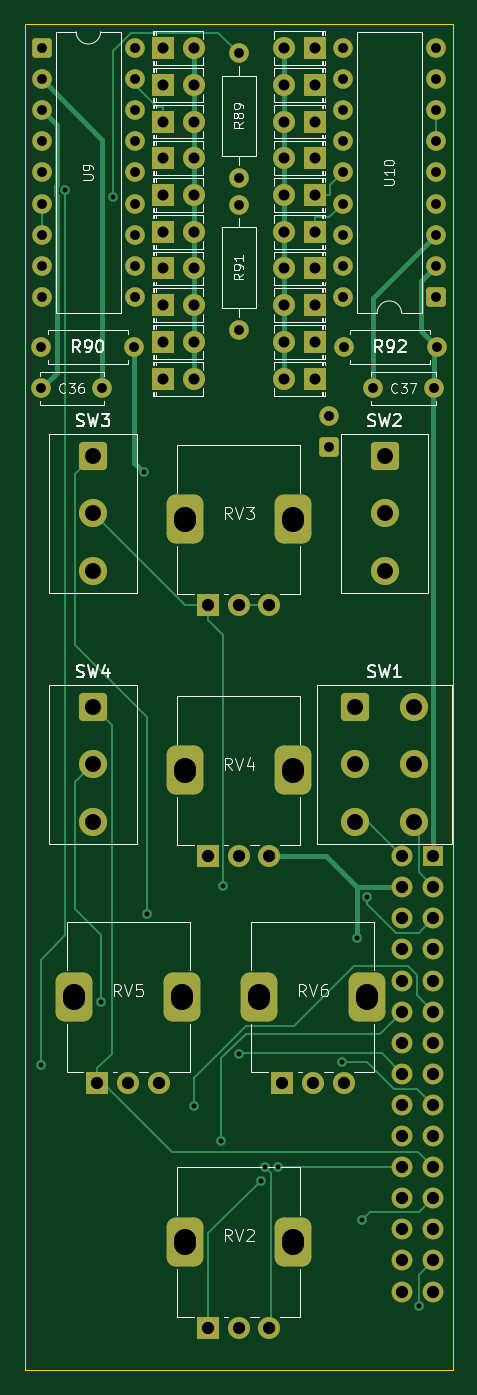
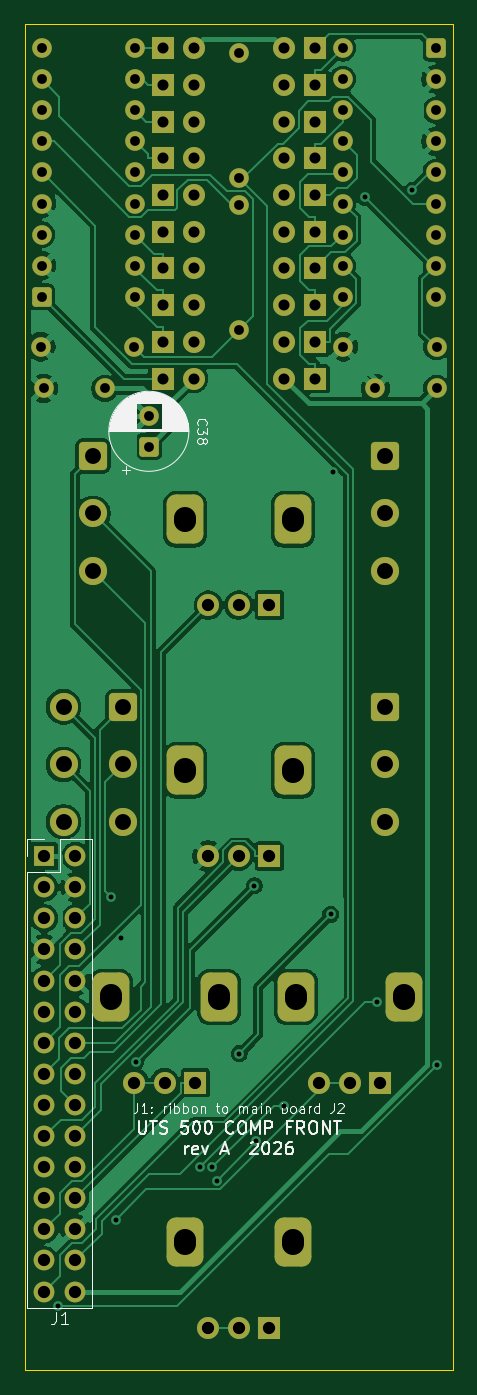
Circuit board: 9 layer files. Board 35.0 x 110.0 mm.
- bottom_copper: compressor_front-B_Cu.gbr (103858 bytes)
- bottom_mask: compressor_front-B_Mask.gbr (6802 bytes)
- bottom_silk: compressor_front-B_Silkscreen.gbr (41703 bytes)
- outline: compressor_front-Edge_Cuts.gbr (695 bytes)
- top_copper: compressor_front-F_Cu.gbr (18320 bytes)
- top_mask: compressor_front-F_Mask.gbr (6802 bytes)
- top_silk: compressor_front-F_Silkscreen.gbr (52147 bytes)
- drill: compressor_front-NPTH.drl (264 bytes)
- drill: compressor_front-PTH.drl (3479 bytes)

=== bottom_copper: compressor_front-B_Cu.gbr (103858 bytes, source omitted) ===
=== bottom_mask: compressor_front-B_Mask.gbr (6802 bytes, source omitted) ===
=== bottom_silk: compressor_front-B_Silkscreen.gbr (41703 bytes, source omitted) ===
=== outline: compressor_front-Edge_Cuts.gbr ===
%TF.GenerationSoftware,KiCad,Pcbnew,10.0.6*%
%TF.CreationDate,2026-10-03T04:22:25+00:00*%
%TF.ProjectId,compressor_front,636f6d70-7265-4737-936f-725f66726f6e,rev?*%
%TF.SameCoordinates,Original*%
%TF.FileFunction,Profile,NP*%
%FSLAX46Y46*%
G04 Gerber Fmt 4.6, Leading zero omitted, Abs format (unit mm)*
G04 Created by KiCad (PCBNEW 10.0.6) date 2026-10-03 04:22:25*
%MOMM*%
%LPD*%
G01*
G04 APERTURE LIST*
%TA.AperFunction,Profile*%
%ADD10C,0.100000*%
%TD*%
G04 APERTURE END LIST*
D10*
X101550000Y-52000000D02*
X136550000Y-52000000D01*
X101550000Y-162000000D02*
X101550000Y-52000000D01*
X136550000Y-52000000D02*
X136550000Y-162000000D01*
X136550000Y-162000000D02*
X101550000Y-162000000D01*
M02*

=== top_copper: compressor_front-F_Cu.gbr (18320 bytes, source omitted) ===
=== top_mask: compressor_front-F_Mask.gbr (6802 bytes, source omitted) ===
=== top_silk: compressor_front-F_Silkscreen.gbr (52147 bytes, source omitted) ===
=== drill: compressor_front-NPTH.drl ===
M48
; DRILL file KiCad 10.0.6 date 2026-10-03T04:22:26
; FORMAT={-:-/ absolute / metric / decimal}
; #@! TF.CreationDate,2026-10-03T04:22:26+00:00
; #@! TF.GenerationSoftware,Kicad,Pcbnew,10.0.6
; #@! TF.FileFunction,NonPlated,1,2,NPTH
FMAT,2
METRIC
%
G90
G05
M30

=== drill: compressor_front-PTH.drl ===
M48
; DRILL file KiCad 10.0.6 date 2026-10-03T04:22:26
; FORMAT={-:-/ absolute / metric / decimal}
; #@! TF.CreationDate,2026-10-03T04:22:26+00:00
; #@! TF.GenerationSoftware,Kicad,Pcbnew,10.0.6
; #@! TF.FileFunction,Plated,1,2,PTH
FMAT,2
METRIC
; #@! TA.AperFunction,Plated,PTH,ViaDrill
T1C0.400
; #@! TA.AperFunction,Plated,PTH,ComponentDrill
T2C0.800
; #@! TA.AperFunction,Plated,PTH,ComponentDrill
T3C0.900
; #@! TA.AperFunction,Plated,PTH,ComponentDrill
T4C1.000
; #@! TA.AperFunction,Plated,PTH,ComponentDrill
T5C1.300
; #@! TA.AperFunction,Plated,PTH,ComponentDrill
T6C1.800
%
G90
G05
T1
X102.851Y-137.04
X104.884Y-65.615
X107.799Y-131.892
X108.736Y-66.2
X111.324Y-88.66
X111.553Y-124.756
X115.385Y-140.366
X117.619Y-143.245
X117.792Y-122.421
X119.024Y-136.127
X120.869Y-146.494
X121.22Y-145.423
X122.23Y-145.4
X127.479Y-136.802
X128.672Y-126.715
X129.122Y-149.715
X129.512Y-123.357
X133.788Y-156.766
T2
X102.9Y-78.4
X102.9Y-81.8
X102.95Y-54.0
X102.95Y-56.54
X102.95Y-59.08
X102.95Y-61.62
X102.95Y-64.16
X102.95Y-66.7
X102.95Y-69.24
X102.95Y-71.78
X102.95Y-74.32
X107.9Y-81.8
X110.52Y-78.4
X110.57Y-54.0
X110.57Y-56.54
X110.57Y-59.08
X110.57Y-61.62
X110.57Y-64.16
X110.57Y-66.7
X110.57Y-69.24
X110.57Y-71.78
X110.57Y-74.32
X119.05Y-54.44
X119.05Y-64.6
X119.05Y-66.84
X119.05Y-77.0
X126.4Y-84.05
X126.4Y-86.55
X127.53Y-54.0
X127.53Y-56.54
X127.53Y-59.08
X127.53Y-61.62
X127.53Y-64.16
X127.53Y-66.7
X127.53Y-69.24
X127.53Y-71.78
X127.53Y-74.32
X127.6Y-78.4
X130.0Y-81.8
X135.0Y-81.8
X135.15Y-54.0
X135.15Y-56.54
X135.15Y-59.08
X135.15Y-61.62
X135.15Y-64.16
X135.15Y-66.7
X135.15Y-69.24
X135.15Y-71.78
X135.15Y-74.32
X135.22Y-78.4
T3
X112.83Y-54.0
X112.83Y-57.0
X112.83Y-60.0
X112.83Y-63.0
X112.83Y-66.0
X112.83Y-69.0
X112.83Y-72.0
X112.83Y-75.0
X112.83Y-78.0
X112.83Y-81.0
X115.37Y-54.0
X115.37Y-57.0
X115.37Y-60.0
X115.37Y-63.0
X115.37Y-66.0
X115.37Y-69.0
X115.37Y-72.0
X115.37Y-75.0
X115.37Y-78.0
X115.37Y-81.0
X122.73Y-54.0
X122.73Y-57.0
X122.73Y-60.0
X122.73Y-63.0
X122.73Y-66.0
X122.73Y-69.0
X122.73Y-72.0
X122.73Y-75.0
X122.73Y-78.0
X122.73Y-81.0
X125.27Y-54.0
X125.27Y-57.0
X125.27Y-60.0
X125.27Y-63.0
X125.27Y-66.0
X125.27Y-69.0
X125.27Y-72.0
X125.27Y-75.0
X125.27Y-78.0
X125.27Y-81.0
T4
X107.5Y-138.5
X110.0Y-138.5
X112.5Y-138.5
X116.55Y-99.5
X116.55Y-120.0
X116.55Y-158.5
X119.05Y-99.5
X119.05Y-120.0
X119.05Y-158.5
X121.55Y-99.5
X121.55Y-120.0
X121.55Y-158.5
X122.6Y-138.5
X125.1Y-138.5
X127.6Y-138.5
X132.4Y-120.0
X132.4Y-122.54
X132.4Y-125.08
X132.4Y-127.62
X132.4Y-130.16
X132.4Y-132.7
X132.4Y-135.24
X132.4Y-137.78
X132.4Y-140.32
X132.4Y-142.86
X132.4Y-145.4
X132.4Y-147.94
X132.4Y-150.48
X132.4Y-153.02
X132.4Y-155.56
X134.94Y-120.0
X134.94Y-122.54
X134.94Y-125.08
X134.94Y-127.62
X134.94Y-130.16
X134.94Y-132.7
X134.94Y-135.24
X134.94Y-137.78
X134.94Y-140.32
X134.94Y-142.86
X134.94Y-145.4
X134.94Y-147.94
X134.94Y-150.48
X134.94Y-153.02
X134.94Y-155.56
T5
X107.15Y-87.3
X107.15Y-92.0
X107.15Y-96.7
X107.15Y-107.8
X107.15Y-112.5
X107.15Y-117.2
X128.535Y-107.8
X128.535Y-112.5
X128.535Y-117.2
X130.95Y-87.3
X130.95Y-92.0
X130.95Y-96.7
X133.365Y-107.8
X133.365Y-112.5
X133.365Y-117.2
T6
X105.6Y-131.65G85X105.6Y-131.35
G05
X114.4Y-131.65G85X114.4Y-131.35
G05
X114.65Y-92.65G85X114.65Y-92.35
G05
X114.65Y-113.15G85X114.65Y-112.85
G05
X114.65Y-151.65G85X114.65Y-151.35
G05
X120.7Y-131.65G85X120.7Y-131.35
G05
X123.45Y-92.65G85X123.45Y-92.35
G05
X123.45Y-113.15G85X123.45Y-112.85
G05
X123.45Y-151.65G85X123.45Y-151.35
G05
X129.5Y-131.65G85X129.5Y-131.35
G05
M30
